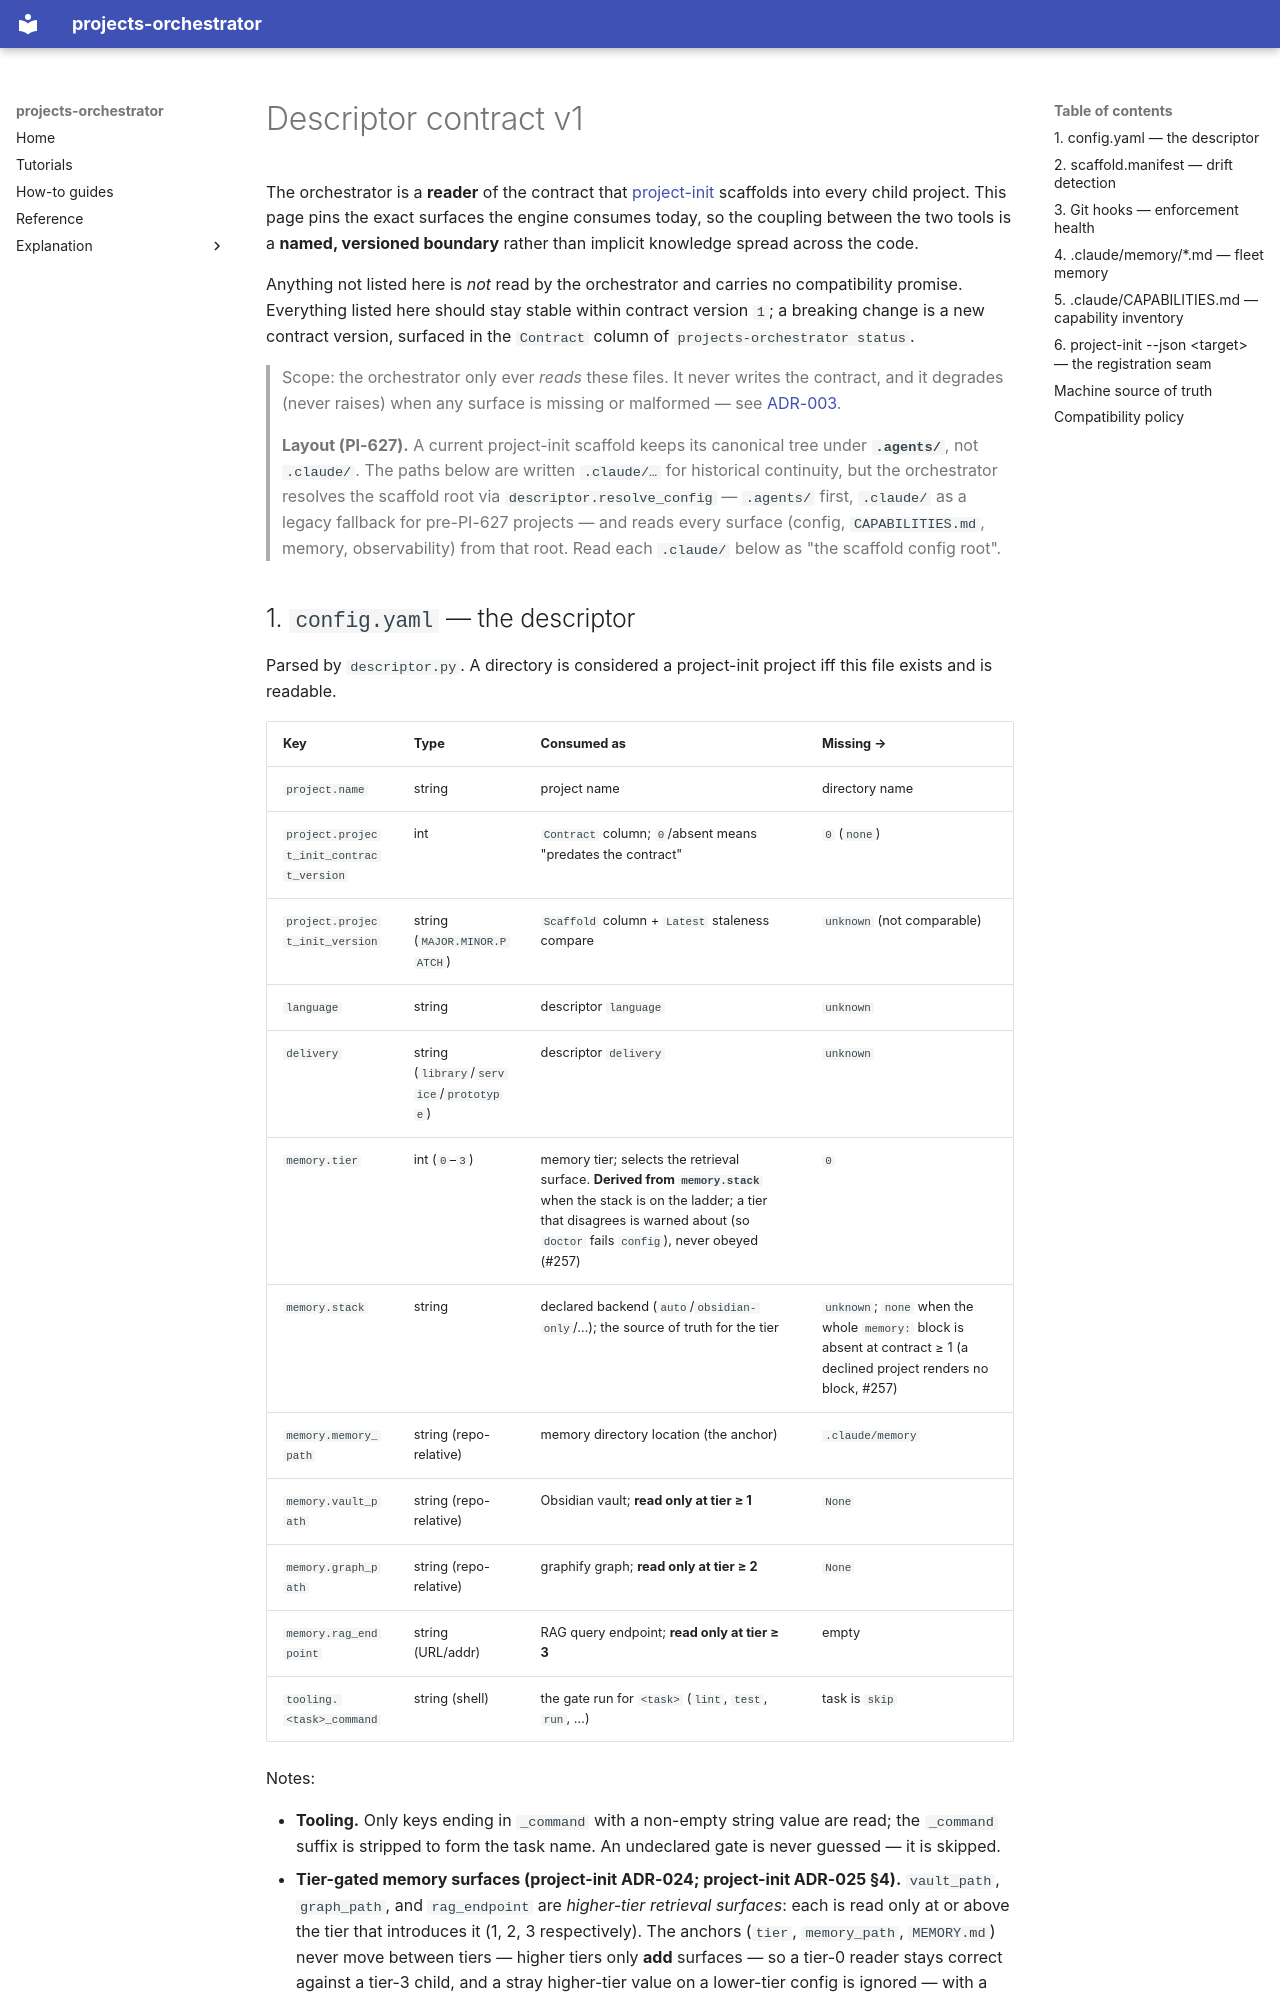

repository: VytCepas/projects-orchestrator · page: reference/descriptor-contract-v1/index.html · generator: mkdocs

# Descriptor contract v1

The orchestrator is a **reader** of the contract that
[project-init](https://github.com/VytCepas/project-init) scaffolds into every
child project. This page pins the exact surfaces the engine consumes today, so
the coupling between the two tools is a **named, versioned boundary** rather
than implicit knowledge spread across the code.

Anything not listed here is *not* read by the orchestrator and carries no
compatibility promise. Everything listed here should stay stable within
contract version `1`; a breaking change is a new contract version, surfaced in
the `Contract` column of `projects-orchestrator status`.

> Scope: the orchestrator only ever *reads* these files. It never writes the
> contract, and it degrades (never raises) when any surface is missing or
> malformed — see [ADR-003](../../.claude/docs/adr/adr-003-fleet-engine.md).

> **Layout (PI-627).** A current project-init scaffold keeps its canonical tree
> under **`.agents/`**, not `.claude/`. The paths below are written `.claude/…`
> for historical continuity, but the orchestrator resolves the scaffold root via
> `descriptor.resolve_config` — `.agents/` first, `.claude/` as a legacy
> fallback for pre-PI-627 projects — and reads every surface (config,
> `CAPABILITIES.md`, memory, observability) from that root. Read each `.claude/`
> below as "the scaffold config root".
